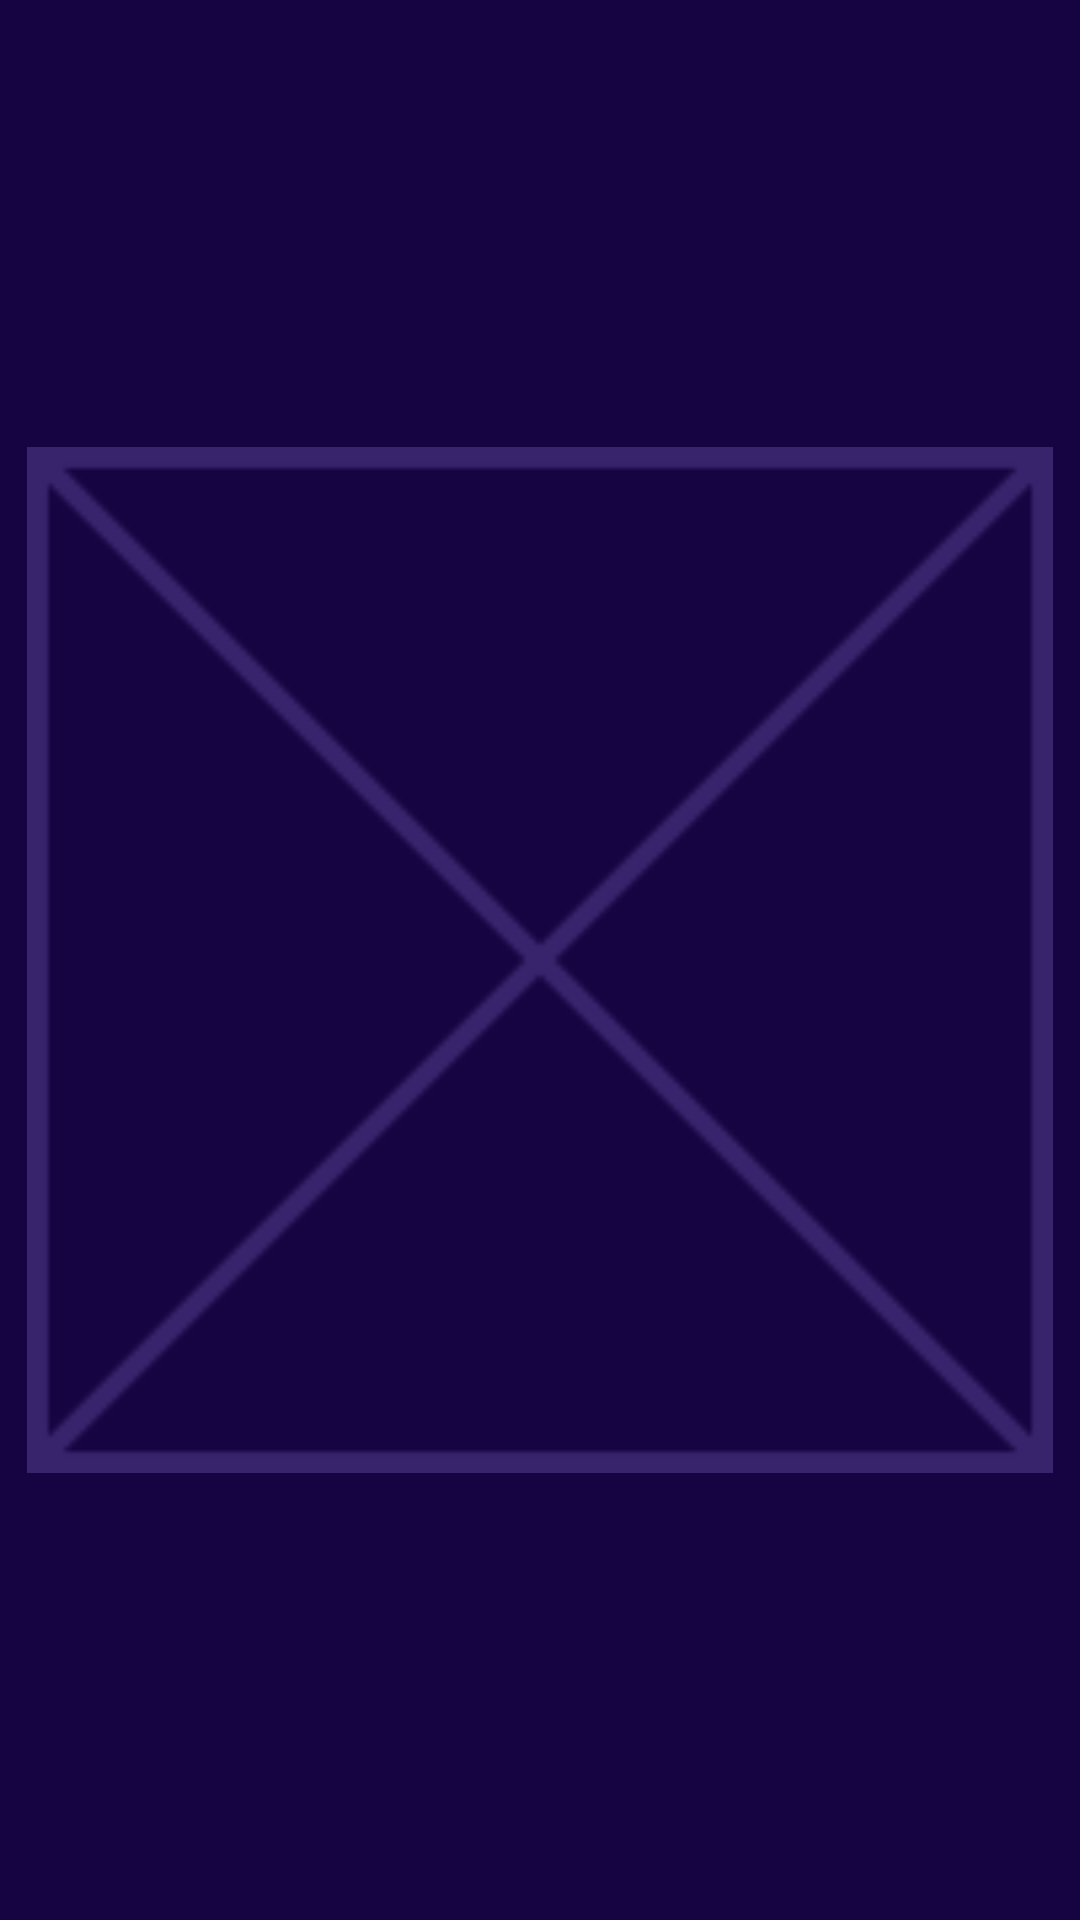

Reconstruct the res/layout file that produces this screen, plus the resources it refers to.
<!-- AndroidManifest.xml: application theme AppTheme -->
<!-- res/layout/radio_notification.xml -->
<LinearLayout xmlns:android="http://schemas.android.com/apk/res/android"
    xmlns:tools="http://schemas.android.com/tools"
    android:layout_width="match_parent"
    android:layout_height="wrap_content"
    android:layout_margin="3dp"
    android:orientation="horizontal"
    android:padding="5dp"
    tools:context="org.aankor.animenforadio.RadioPlayer">

    <ImageView
        android:id="@+id/albumMiniArtView"
        android:layout_width="wrap_content"
        android:layout_height="match_parent"
        android:layout_margin="@dimen/component_margin"
        android:adjustViewBounds="true"
        android:contentDescription="@string/album_art"
        android:src="@drawable/image_not_found" />

    <ImageButton
        android:id="@+id/playStopButton"
        android:layout_width="wrap_content"
        android:layout_height="wrap_content"
        android:layout_margin="@dimen/component_margin"
        android:background="@drawable/button_caching" />


    <LinearLayout
        android:layout_width="match_parent"
        android:layout_height="match_parent"
        android:layout_margin="@dimen/component_margin"
        android:orientation="vertical">

        <TextView
            android:id="@+id/songNameView"
            android:layout_width="match_parent"
            android:layout_height="0dp"
            android:layout_margin="@dimen/component_margin"
            android:layout_weight="1" />

        <FrameLayout
            android:layout_width="match_parent"
            android:layout_height="wrap_content"
            android:layout_margin="@dimen/component_margin">

            <ProgressBar
                android:id="@+id/progressView"
                style="@android:style/Widget.ProgressBar.Horizontal"
                android:layout_width="match_parent"
                android:layout_height="wrap_content"
                android:layout_margin="@dimen/component_margin" />

            <TextView
                android:id="@+id/progressTextView"
                android:layout_width="wrap_content"
                android:layout_height="wrap_content"
                android:layout_gravity="center|center_vertical"
                android:layout_margin="@dimen/component_margin" />
        </FrameLayout>
    </LinearLayout>
</LinearLayout>
<!-- resources referenced by this layout -->
<resources>
  <dimen name="component_margin">2dp</dimen>
  <!-- drawable button_caching (drawable) -->
  <?xml version="1.0" encoding="utf-8"?>
  <selector xmlns:android="http://schemas.android.com/apk/res/android">
  
      <item android:drawable="@drawable/button_caching_default" android:state_pressed="false" />
      <item android:drawable="@drawable/button_caching_pressed" android:state_pressed="true" />
  </selector>
  <!-- drawable image_not_found: png bitmap (drawable, 1946 bytes) -->
  <style name="AppTheme" parent="android:Theme.Holo.Light.DarkActionBar">
          
          <item name="android:textSize">13sp</item>
      </style>
  <!-- drawable button_caching_default: png bitmap (drawable, 1225 bytes) -->
  <!-- drawable button_caching_pressed: png bitmap (drawable-hdpi, 1364 bytes) -->
</resources>
